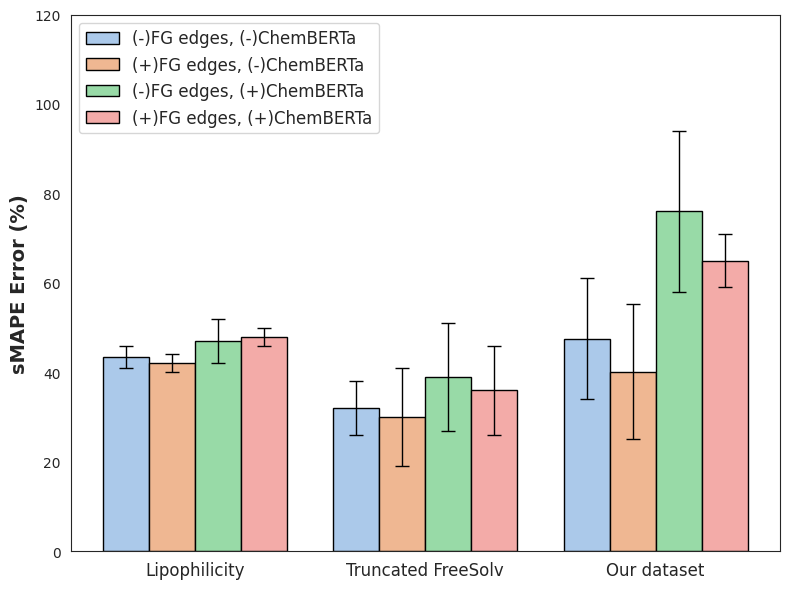

This figure's Python source:
# Import necessary libraries
import numpy as np
import matplotlib.pyplot as plt
import seaborn as sns
import pandas as pd

# Define dataset names and methods
dataset_names = ["Lipophilicity", "Truncated FreeSolv", "Our dataset"]
methods = [
    "(-)FG edges, (-)ChemBERTa",
    "(+)FG edges, (-)ChemBERTa",
    "(-)FG edges, (+)ChemBERTa",
    "(+)FG edges, (+)ChemBERTa",
]

# Define the mean error values for each dataset and method
errors = {
    "Lipophilicity": [43.5, 42, 47, 48],
    "Truncated FreeSolv": [32, 30, 39, 36],
    "Our dataset": [47.5, 40.1, 76, 65],
}

# Define the corresponding symmetric error values
errors_symmetric = {
    "Lipophilicity": [2.5, 2.0, 5.0, 2.0],
    "Truncated FreeSolv": [6.0, 11.0, 12.0, 10.0],
    "Our dataset": [13.5, 15.1, 15.0, 6.0],
}

# Convert data into a pandas DataFrame for seaborn plotting
data_list = []
for dataset in dataset_names:
    for method_idx, method in enumerate(methods):
        data_list.append(
            {
                "Dataset": dataset,
                "Method": method,
                "Error": errors[dataset][method_idx],
                "Error Bar": errors_symmetric[dataset][method_idx],
            }
        )

df = pd.DataFrame(data_list)
sns.set_style("white")
# Set up the seaborn plot
plt.figure(figsize=(8, 6))
ax = sns.barplot(
    data=df,
    x="Dataset",
    y="Error",
    hue="Method",
    capsize=0.2,
    errcolor="black",
    palette="pastel",
    errwidth=1,
    edgecolor="black",
)

# Manually assign each error bar to each corresponding bar
bar_positions = [
    bar.get_x() + bar.get_width() / 2 for bar in ax.patches
]  # Get center x positions
bar_heights = [bar.get_height() for bar in ax.patches]  # Get bar heights

# Error bar values in the same order as bars
error_bar_values = [
    2.5,
    6.0,
    13.5,
    2.0,
    11.0,
    15.1,
    5.0,
    12.0,
    18.0,
    2.0,
    10.0,
    6.0,
]

# Assign the error bars manually
for x, y, err in zip(bar_positions, bar_heights, error_bar_values):
    plt.errorbar(
        x,
        y,
        yerr=err,
        fmt="none",
        ecolor="black",
        color="black",
        capsize=5,
        capthick=1,
        lw=1,
    )

# Customize labels and legend
plt.xlabel("")
plt.ylabel("sMAPE Error (%)", fontsize=14, fontweight="bold")
# plt.title("Comparison of Errors Across Datasets and Methods")
plt.xticks(rotation=0, fontsize=12)
plt.legend(fontsize=12, title_fontsize=14, loc="upper left")
plt.ylim(0, 120)

# Show the plot
plt.tight_layout()
plt.savefig(
    "seaborn1_grouped_bars_with_average_shaded_error.png", dpi=300, bbox_inches="tight"
)
plt.show()
